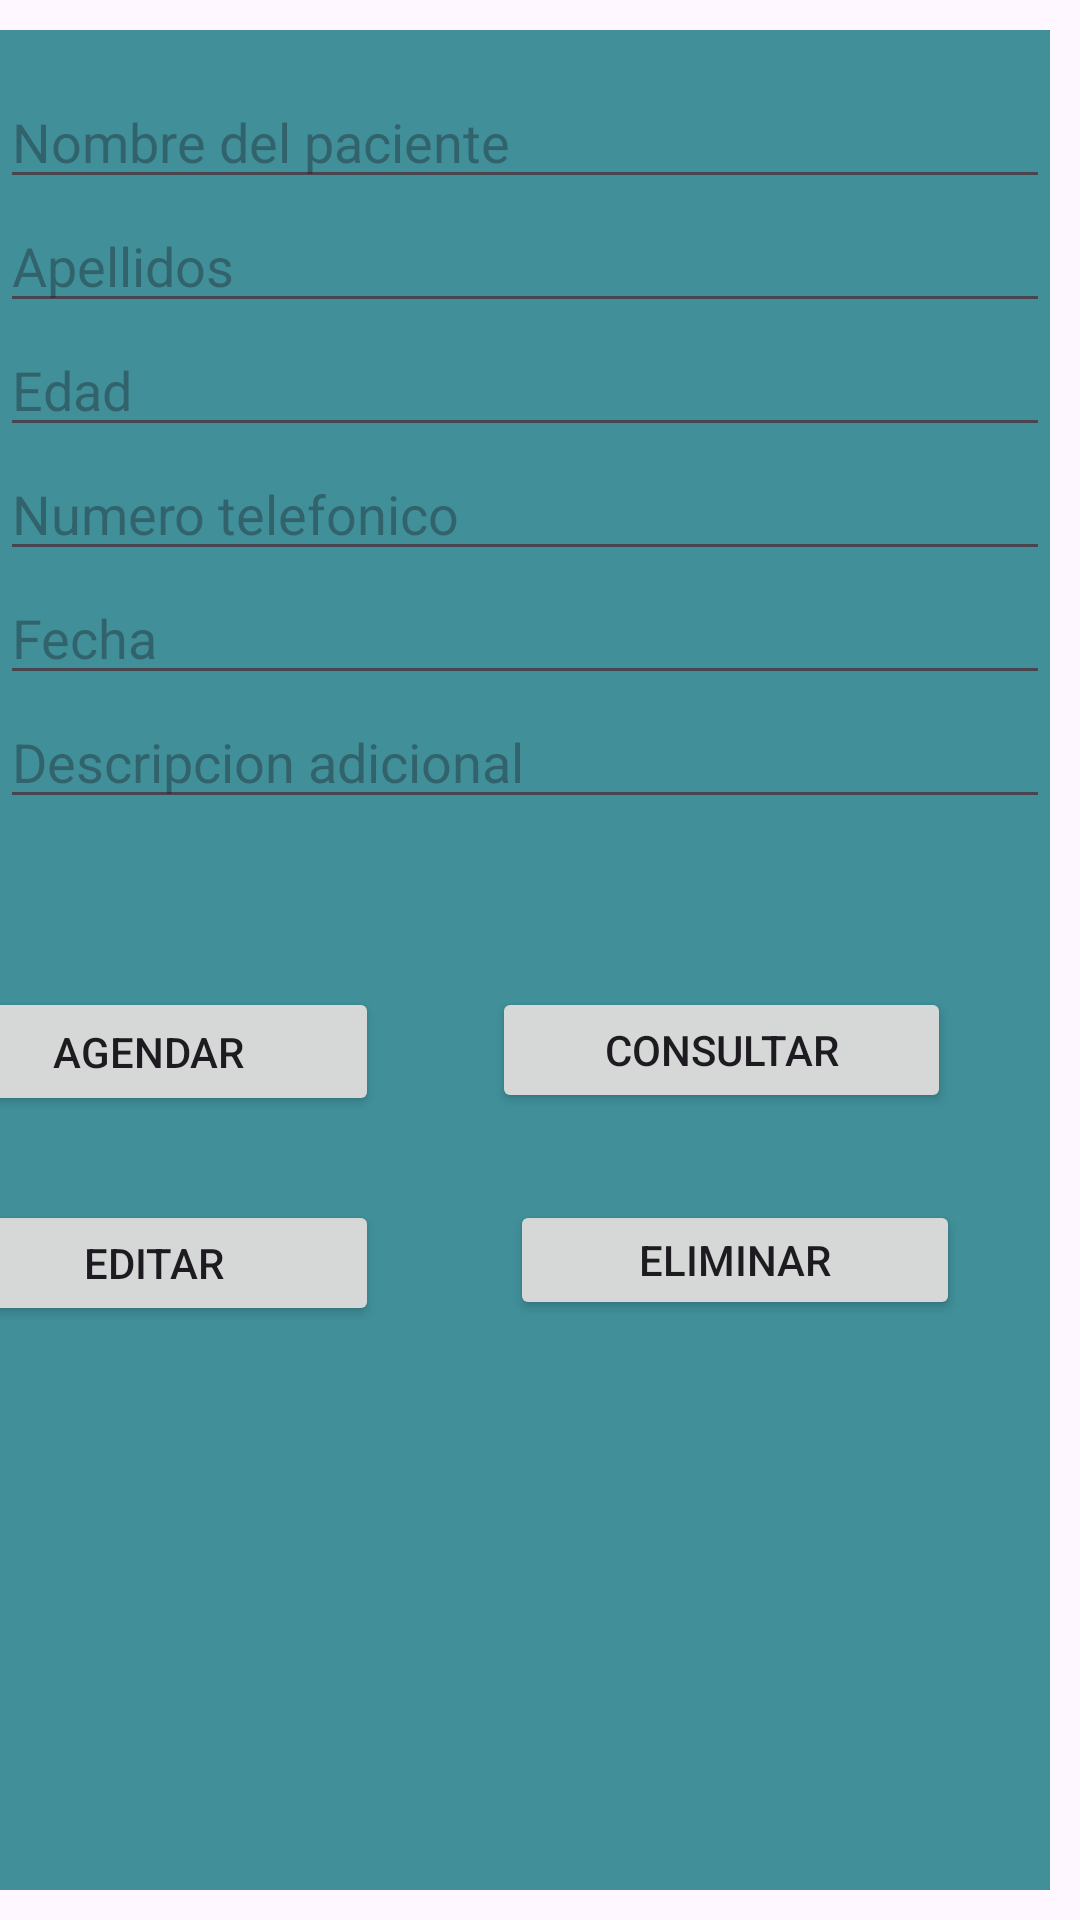

Layout XML and referenced resources for this Android screen:
<!-- AndroidManifest.xml: application theme Theme.ProyectoFInalEscobedo -->
<!-- res/layout/activity_agendar_cita.xml -->
<?xml version="1.0" encoding="utf-8"?>
<androidx.constraintlayout.widget.ConstraintLayout xmlns:android="http://schemas.android.com/apk/res/android"
    xmlns:app="http://schemas.android.com/apk/res-auto"
    xmlns:tools="http://schemas.android.com/tools"
    android:id="@+id/main"
    android:layout_width="match_parent"
    android:layout_height="match_parent"
    tools:context=".AgendarCita">

    <LinearLayout
        android:layout_width="match_parent"
        android:layout_height="match_parent"
        android:layout_marginTop="10dp"
        android:layout_marginEnd="10dp"
        android:layout_marginBottom="10dp"
        android:background="#408F99"
        android:orientation="vertical"
        app:layout_constraintBottom_toBottomOf="parent"
        app:layout_constraintEnd_toEndOf="parent"
        app:layout_constraintStart_toStartOf="parent"
        app:layout_constraintTop_toTopOf="parent">

        <EditText
            android:id="@+id/etNombreCompleto"
            android:layout_width="match_parent"
            android:layout_height="wrap_content"
            android:layout_marginTop="15dp"
            android:ems="10"
            android:hint="Nombre del paciente"
            android:inputType="text"
            tools:ignore="TouchTargetSizeCheck" />

        <EditText
            android:id="@+id/etApellidosPaciente"
            android:layout_width="match_parent"
            android:layout_height="wrap_content"
            android:ems="10"
            android:hint="Apellidos"
            android:inputType="text"
            tools:ignore="TouchTargetSizeCheck" />

        <EditText
            android:id="@+id/etEdadExpediente"
            android:layout_width="match_parent"
            android:layout_height="wrap_content"
            android:ems="10"
            android:hint="Edad"
            android:inputType="number"
            tools:ignore="TouchTargetSizeCheck" />

        <EditText
            android:id="@+id/etCorreoElectronico"
            android:layout_width="match_parent"
            android:layout_height="wrap_content"
            android:ems="10"
            android:hint="Numero telefonico"
            android:inputType="phone"
            tools:ignore="TouchTargetSizeCheck" />

        <EditText
            android:id="@+id/etTratamientoPrevio"
            android:layout_width="match_parent"
            android:layout_height="wrap_content"
            android:ems="10"
            android:hint="Fecha"
            android:inputType="text"
            tools:ignore="TouchTargetSizeCheck" />

        <EditText
            android:id="@+id/etTratamientoActual"
            android:layout_width="match_parent"
            android:layout_height="wrap_content"
            android:ems="10"
            android:hint="Descripcion adicional"
            android:inputType="text"
            tools:ignore="TouchTargetSizeCheck" />

        <androidx.constraintlayout.widget.ConstraintLayout
            android:layout_width="match_parent"
            android:layout_height="match_parent">

            <Button
                android:id="@+id/button3"
                android:layout_width="153dp"
                android:layout_height="42dp"
                android:layout_marginTop="56dp"
                android:layout_marginEnd="33dp"
                android:onClick="consultarCita"
                android:text="Consultar"
                app:layout_constraintEnd_toEndOf="parent"
                app:layout_constraintTop_toTopOf="parent"
                tools:ignore="DuplicateClickableBoundsCheck,TouchTargetSizeCheck" />

            <Button
                android:id="@+id/button4"
                android:layout_width="154dp"
                android:layout_height="43dp"
                android:layout_marginTop="56dp"
                android:layout_marginEnd="224dp"
                android:onClick="agendarCita"
                android:text="Agendar"
                app:layout_constraintEnd_toEndOf="parent"
                app:layout_constraintTop_toTopOf="parent"
                tools:ignore="TouchTargetSizeCheck" />

            <Button
                android:id="@+id/button5"
                android:layout_width="150dp"
                android:layout_height="42dp"
                android:layout_marginTop="28dp"
                android:layout_marginEnd="44dp"
                android:onClick="editarProducto"
                android:text="Editar"
                app:layout_constraintEnd_toStartOf="@+id/button6"
                app:layout_constraintTop_toBottomOf="@+id/button4"
                tools:ignore="TouchTargetSizeCheck" />

            <Button
                android:id="@+id/button6"
                android:layout_width="150dp"
                android:layout_height="40dp"
                android:layout_marginTop="29dp"
                android:layout_marginEnd="30dp"
                android:onClick="eliminarCita"
                android:text="Eliminar"
                app:layout_constraintEnd_toEndOf="parent"
                app:layout_constraintTop_toBottomOf="@+id/button3"
                tools:ignore="TouchTargetSizeCheck" />
        </androidx.constraintlayout.widget.ConstraintLayout>

    </LinearLayout>

</androidx.constraintlayout.widget.ConstraintLayout>
<!-- resources referenced by this layout -->
<resources>
  <style name="Theme.ProyectoFInalEscobedo" parent="Base.Theme.ProyectoFInalEscobedo" />
  <style name="Base.Theme.ProyectoFInalEscobedo" parent="Theme.Material3.DayNight.NoActionBar">
          
          
      </style>
</resources>
